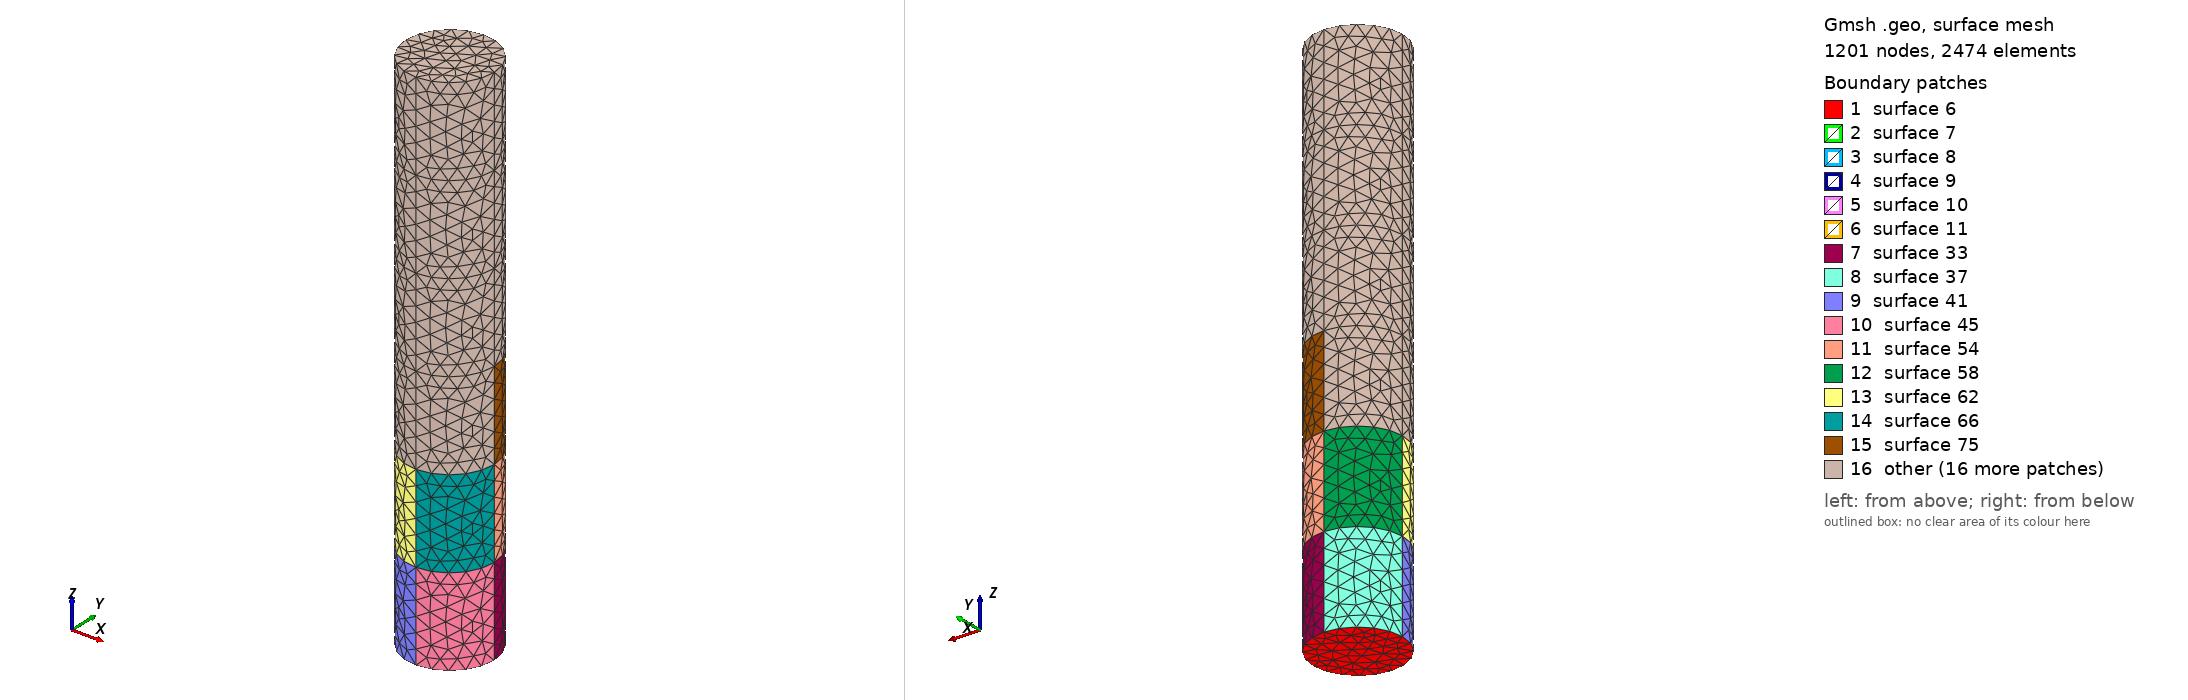

Gmsh geometry script, surface-meshed: 1201 nodes, 2474 surface elements. Boundary patches (legend numbers): 1 surface 6, 2 surface 7, 3 surface 8, 4 surface 9, 5 surface 10, 6 surface 11, 7 surface 33, 8 surface 37, 9 surface 41, 10 surface 45, 11 surface 54, 12 surface 58, 13 surface 62, 14 surface 66, 15 surface 75, 16 other. Left view from above one corner, right view from below the opposite corner. The script declares no physical surfaces, so the legend lists its geometric surfaces. The drawing asked Gmsh for element sizes between 1% and 20% of the model's largest extent; the script's own settings can give other sizes.

=== cylinder6.geo (drawn) ===
s=0.007;
r=0.02;
l0=0.0;
l1=0.04;
l2=0.08;
l3=0.12;
l4=0.16;
l5=0.20;

ext=0.04;

Point(1) = { 0, 0, l0, s};
Point(2) = { r, 0, l0, s};
Point(3) = { 0, r, l0, s};
Point(4) = {-r, 0, l0, s};
Point(5) = { 0,-r, l0, s};

Point(6) = { 0, 0, l1, s};
Point(7) = { r, 0, l1, s};
Point(8) = { 0, r, l1, s};
Point(9) = {-r, 0, l1, s};
Point(10) = { 0,-r, l1, s};

Point(11) = { 0, 0, l2, s};
Point(12) = { r, 0, l2, s};
Point(13) = { 0, r, l2, s};
Point(14) = {-r, 0, l2, s};
Point(15) = { 0,-r, l2, s};

Point(16) = { 0, 0, l3, s};
Point(17) = { r, 0, l3, s};
Point(18) = { 0, r, l3, s};
Point(19) = {-r, 0, l3, s};
Point(20) = { 0,-r, l3, s};

Point(21) = { 0, 0, l4, s};
Point(22) = { r, 0, l4, s};
Point(23) = { 0, r, l4, s};
Point(24) = {-r, 0, l4, s};
Point(25) = { 0,-r, l4, s};

Point(26) = { 0, 0, l5, s};
Point(27) = { r, 0, l5, s};
Point(28) = { 0, r, l5, s};
Point(29) = {-r, 0, l5, s};
Point(30) = { 0,-r, l5, s};


Circle(1) = {2,1,3};
Circle(2) = {3,1,4};
Circle(3) = {4,1,5};
Circle(4) = {5,1,2};

Circle(5) = {7,6,8};
Circle(6) = {8,6,9};
Circle(7) = {9,6,10};
Circle(8) = {10,6,7};

Circle(9) = {12,11,13};
Circle(10) = {13,11,14};
Circle(11) = {14,11,15};
Circle(12) = {15,11,12};

Circle(13) = {17,16,18};
Circle(14) = {18,16,19};
Circle(15) = {19,16,20};
Circle(16) = {20,16,17};

Circle(17) = {22,21,23};
Circle(18) = {23,21,24};
Circle(19) = {24,21,25};
Circle(20) = {25,21,22};

Circle(21) = {27,26,28};
Circle(22) = {28,26,29};
Circle(23) = {29,26,30};
Circle(24) = {30,26,27};


Line Loop(13) = {1,2,3,4};
Line Loop(14) = {5,6,7,8};
Line Loop(15) = {9,10,11,12};
Line Loop(16) = {13,14,15,16};
Line Loop(17) = {17,18,19,20};
Line Loop(18) = {21,22,23,24};

Plane Surface(6) = {13};
Plane Surface(7) = {14};
Plane Surface(8) = {15};
Plane Surface(9) = {16};
Plane Surface(10) = {17};
Plane Surface(11) = {18};

Extrude {0,0,ext} {
  Surface{6};
}

Extrude {0,0,ext} {
  Surface{7};
}

Extrude {0,0,ext} {
  Surface{8};
}

Extrude {0,0,ext} {
  Surface{9};
}
Extrude {0,0,ext} {
  Surface{10};
}
Extrude {0,0,ext} {
  Surface{11};
}
